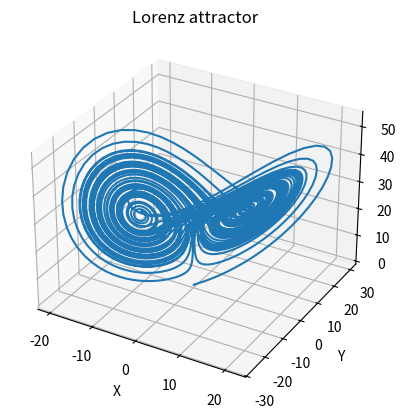

The script that saved this image:

import numpy as np
import matplotlib.pyplot as plt
from mpl_toolkits.mplot3d import Axes3D

# Define the Lorenz system equations
def lorenz(x, y, z, s=10, r=28, b=2.667):
    x_dot = s*(y - x)
    y_dot = r*x - y - x*z
    z_dot = x*y - b*z
    return x_dot, y_dot, z_dot

# Set the initial conditions
x0, y0, z0 = (0.1, 0.0, 0.0)

# Set the parameters
s = 10
r = 28
b = 2.667

# Set the time step and duration of the simulation
dt = 0.01
t_max = 50
n = int(t_max/dt)

# Initialize the solution arrays
x = np.zeros(n)
y = np.zeros(n)
z = np.zeros(n)

# Set the initial values
x[0], y[0], z[0] = (x0, y0, z0)

# Simulate the Lorenz system
for i in range(n-1):
    x_dot, y_dot, z_dot = lorenz(x[i], y[i], z[i], s, r, b)
    x[i+1] = x[i] + x_dot * dt
    y[i+1] = y[i] + y_dot * dt
    z[i+1] = z[i] + z_dot * dt

# Plot the Lorenz attractor
fig = plt.figure()
ax = fig.add_subplot(111, projection='3d')
ax.plot(x, y, z)
ax.set_xlabel('X')
ax.set_ylabel('Y')
ax.set_zlabel('Z')
ax.set_title('Lorenz attractor')
plt.show()
